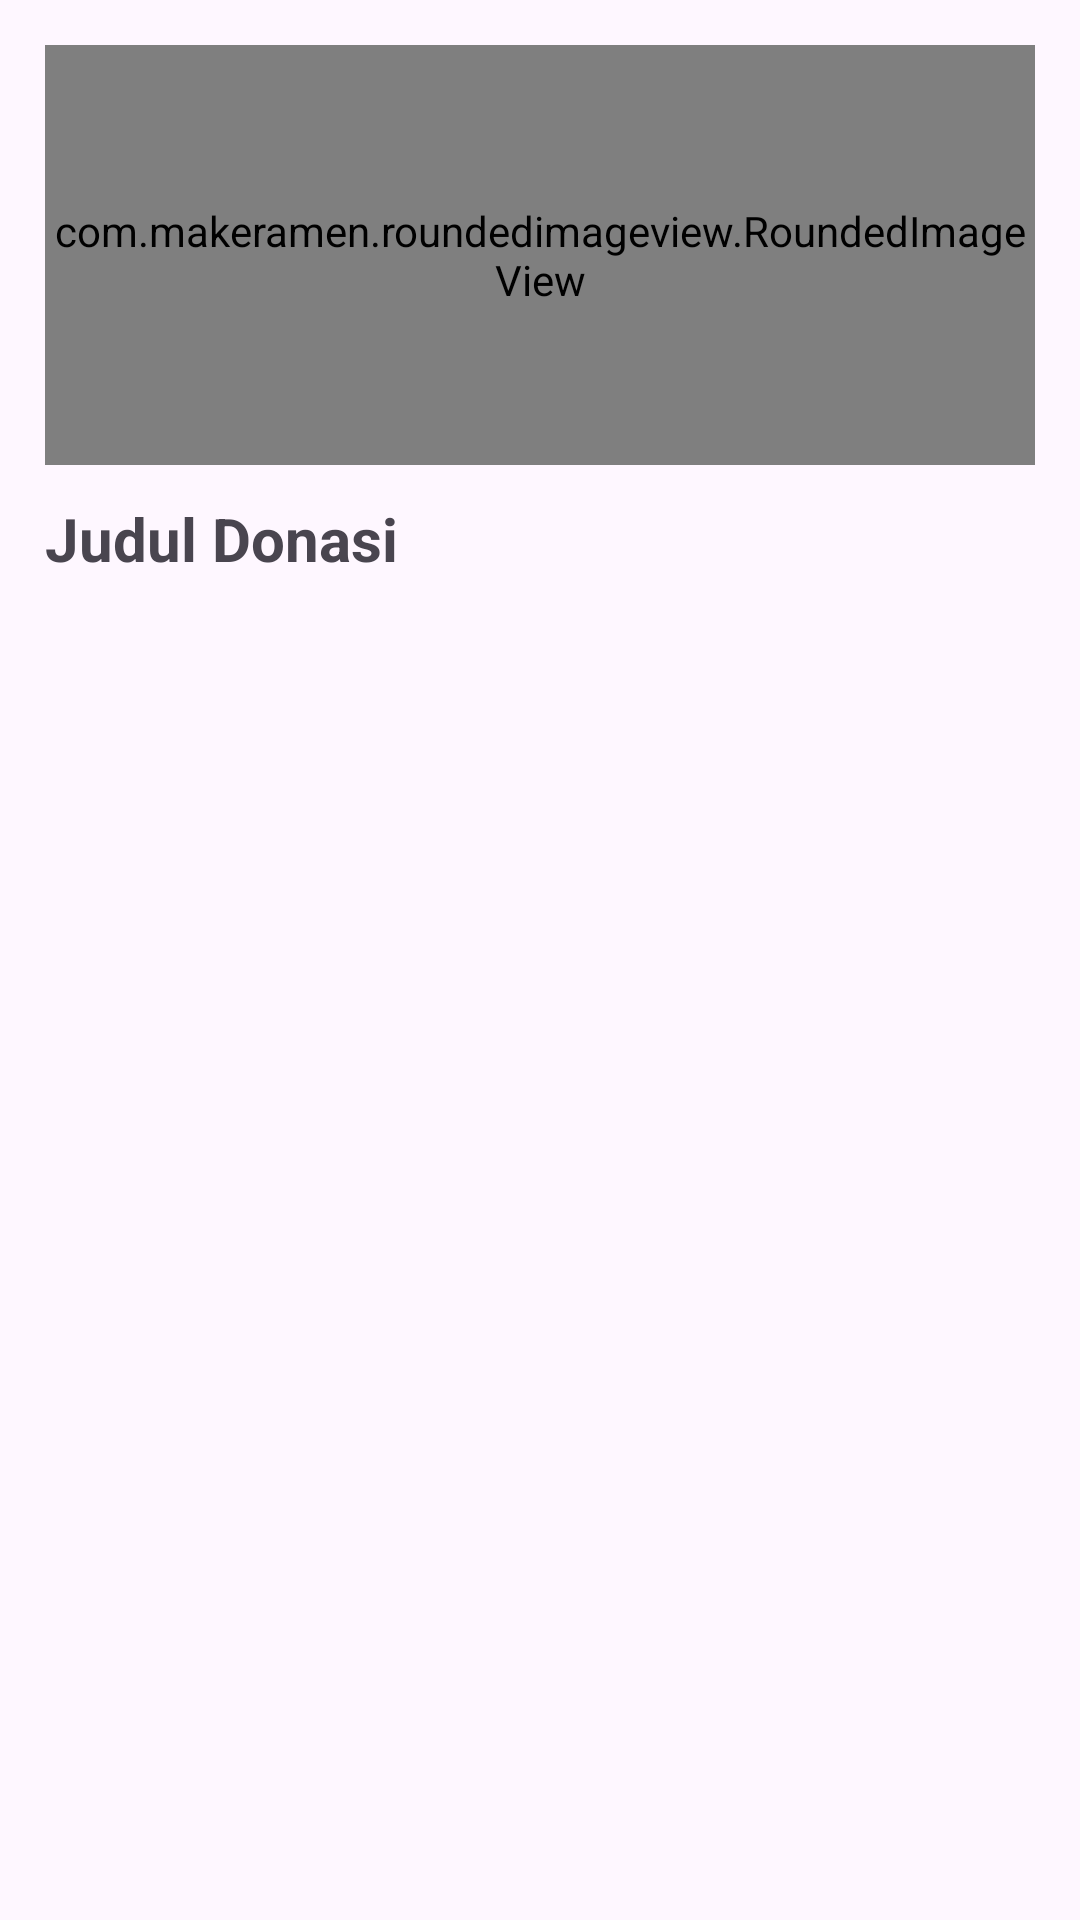

Android layout source for this screen:
<!-- AndroidManifest.xml: application theme Theme.ResQFood -->
<!-- res/layout/card_donation_user.xml -->
<?xml version="1.0" encoding="utf-8"?>
<LinearLayout
    xmlns:android="http://schemas.android.com/apk/res/android"
    android:layout_width="match_parent"
    android:layout_height="wrap_content"
    xmlns:app="http://schemas.android.com/apk/res-auto"
    android:orientation="vertical"
    android:padding="15dp">

    <com.makeramen.roundedimageview.RoundedImageView
        android:id="@+id/donation_img_url"
        android:layout_width="match_parent"
        android:layout_height="140dp"
        android:scaleType="centerCrop"
        android:src="@drawable/donation_photo"
        app:riv_corner_radius="7dp"
        android:layout_marginBottom="11dp" />

    <TextView
        android:id="@+id/donation_title"
        android:layout_width="wrap_content"
        android:layout_height="wrap_content"
        android:ellipsize="end"
        android:maxLines="2"
        android:text="@string/donation_title"
        android:textSize="20sp"
        android:textStyle="bold" />
    
</LinearLayout>
<!-- resources referenced by this layout -->
<resources>
  <string name="donation_title">Judul Donasi</string>
  <style name="Theme.ResQFood" parent="Base.Theme.ResQFood" />
  <style name="Base.Theme.ResQFood" parent="Theme.Material3.DayNight.NoActionBar">
          
          
          <item name="colorPrimary">@color/main_green</item>
      </style>
  <color name="main_green">#0A6847</color>
</resources>
